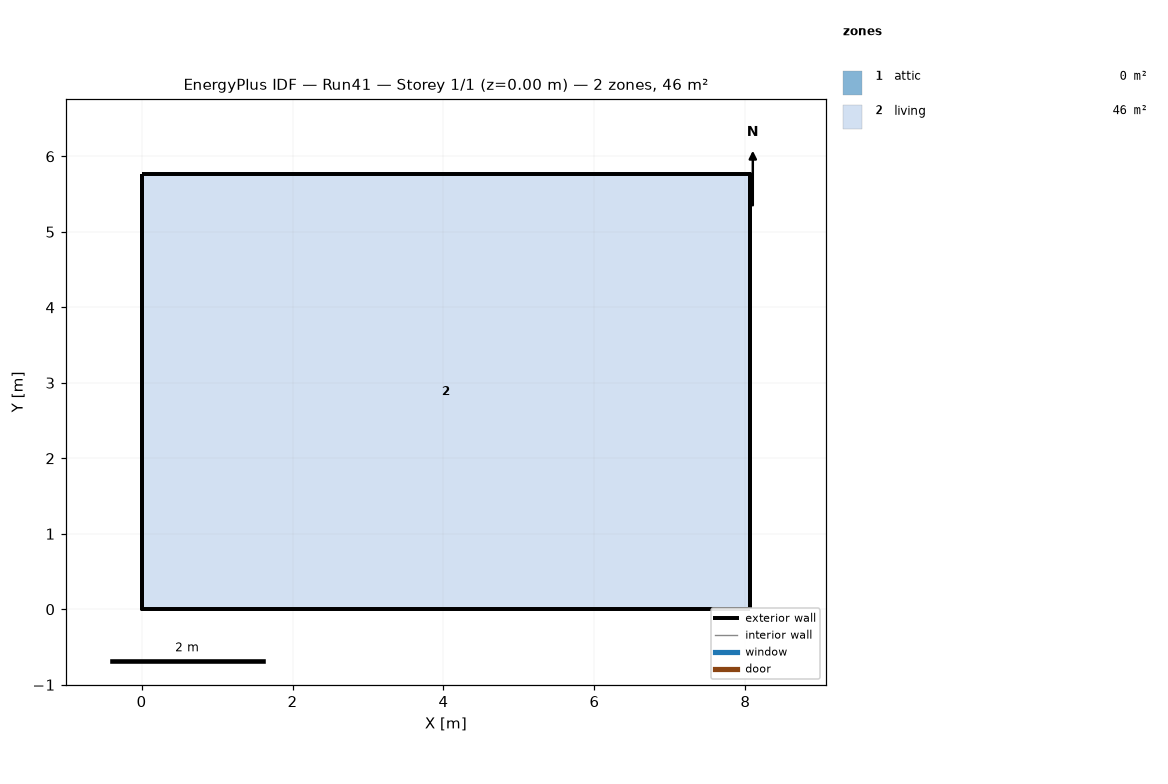
=== STOREY PLAN SPEC (per zone: floor XY polygon, exterior-wall plan segments, windows/doors) ===
zone 1: attic  (0.0 m²)
  exterior wall: (8.06, 0.00) – (8.06, 5.76) – (8.06, 2.88)  [8.6 m]
  exterior wall: (0.00, 5.76) – (0.00, 0.00) – (0.00, 2.88)  [8.6 m]
zone 2: living  (46.5 m²)
  floor: (0.00, 0.00) (0.00, 5.76) (8.06, 5.76) (8.06, 0.00)
  exterior wall: (0.00, 0.00) – (8.06, 0.00)  [8.1 m]
  exterior wall: (8.06, 0.00) – (8.06, 5.76)  [5.8 m]
  exterior wall: (8.06, 5.76) – (0.00, 5.76)  [8.1 m]
  exterior wall: (0.00, 5.76) – (0.00, 0.00)  [5.8 m]

=== DERIVED (storey summary) ===
Building: Run41
Storey: 1 of 1  (floor level z = 0.00 m)
Storey gross floor area: 46.5 m²
Zones on this storey: 2
  - attic: floor 0.0 m²; exterior wall 17.3 m (7.9 m²); WWR 0.0%
  - living: floor 46.5 m²; exterior wall 27.6 m (67.4 m²); WWR 0.0%
Zone adjacency: (none detected)